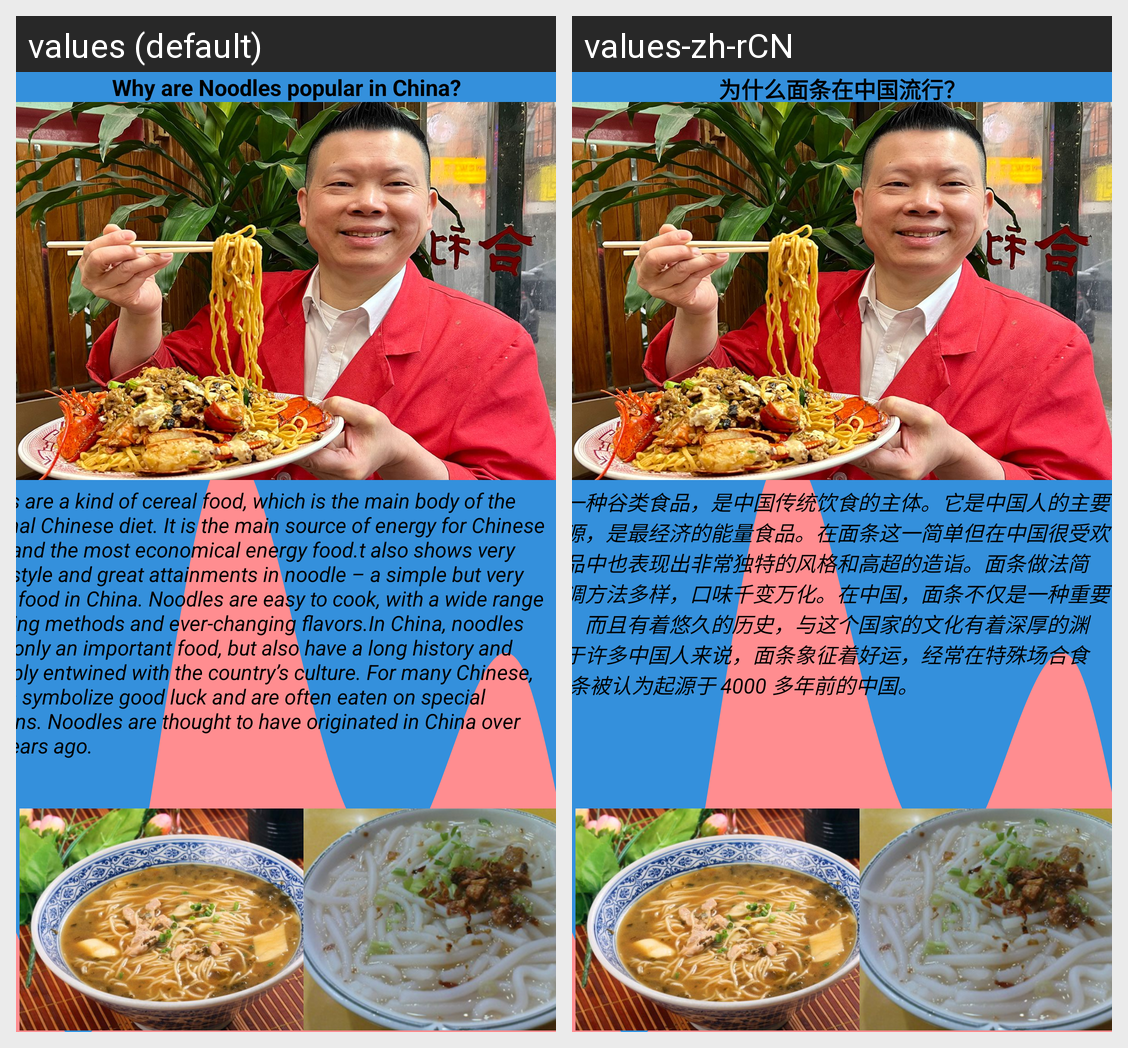

Strings drawn on this Android screen and how each of the app's shown locales translates them:
Android screen res/layout/chowmein2.xml rendered under 2 locales, left to right: values (default), values-zh-rCN. Device: Nexus 5 (rendered at 1080×1920; each locale shown at half size, 540×960, under a caption strip naming it); theme Theme.Chinese_food.
Strings drawn on this screen, with the default value and each locale's value (text and hints the layout hard-codes, and strings that could not be matched under every locale, appear in the picture but are not listed):

Chowmein2
  values: Why are Noodles popular in China?
  values-zh-rCN: 为什么面条在中国流行？

noodles
  values: Noodles are a kind of cereal food, which is the main body of the traditional Chinese diet. It is the main source of energy for Chinese people and the most economical energy food.t also shows very unique style and great attainments in noodle – a simple but very popular food in China. Noodles are easy to cook, with a wide range of cooking methods and ever-changing flavors.In China, noodles are not …[clipped]
  values-zh-rCN: 面条是一种谷类食品，是中国传统饮食的主体。它是中国人的主要能量来源，是最经济的能量食品。在面条这一简单但在中国很受欢迎的食品中也表现出非常独特的风格和高超的造诣。面条做法简单，烹调方法多样，口味千变万化。在中国，面条不仅是一种重要的食品，而且有着悠久的历史，与这个国家的文化有着深厚的渊源。对于许多中国人来说，面条象征着好运，经常在特殊场合食用。 面条被认为起源于 4000 多年前的中国。
